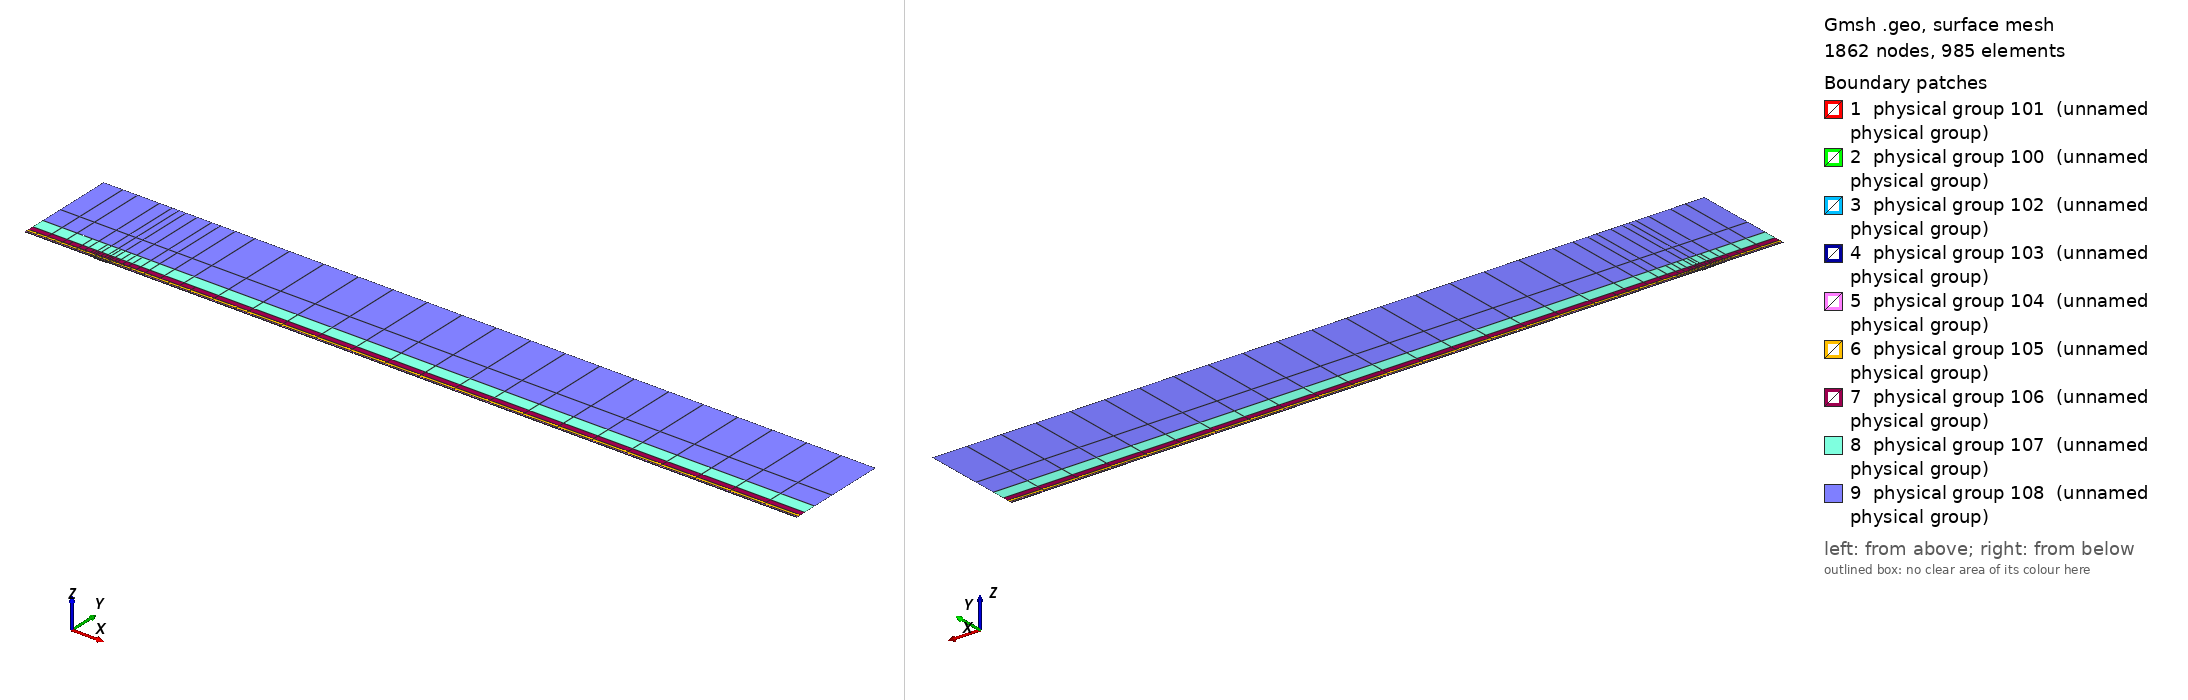

Gmsh geometry script, surface-meshed: 1862 nodes, 985 surface elements. Boundary patches (legend numbers): 1 physical group 101 (unnamed physical group), 2 physical group 100 (unnamed physical group), 3 physical group 102 (unnamed physical group), 4 physical group 103 (unnamed physical group), 5 physical group 104 (unnamed physical group), 6 physical group 105 (unnamed physical group), 7 physical group 106 (unnamed physical group), 8 physical group 107 (unnamed physical group), 9 physical group 108 (unnamed physical group). Left view from above one corner, right view from below the opposite corner. Legend entries are the model's physical surfaces. The drawing asked Gmsh for element sizes between 1% and 20% of the model's largest extent; the script's own settings can give other sizes.

=== mesh.geo (drawn) ===
// Keep coincident points/curves of the non-conforming interfaces as distinct entities
Geometry.AutoCoherence = 0;

// Macro parameters
deltaStar = 1;
D = 1.25 * deltaStar; // depth of the gap
W = 20 * deltaStar; // width of the gap
BL = 0.25 * deltaStar; // height of the first layer of quad elements (conforming with the gap)
x0 = 100 * deltaStar; // x distance from inflow to gap
lengthOutflow = 1000 * deltaStar; // length after the gap
x3 = W + lengthOutflow; // last point of the domain
height = 150 * deltaStar; // height of the domain

// Micro parameters
dx = 0.15; // horizontal size of the elements at the leading edge of the gap (x = 0)
dx_te = dx; // horizontal size of the elements at the trailing edge of the gap (x = W, most resolution-demanding point in the domain)
dy = 1.25 * dx;

// Horizontal sizes. The first layer of quads (layer L = 0) has size dx (dx_te) at the leading (trailing) edge of the gap, growing with
// ratio q_h[0] away from them up to h_max[0]. Layer L and L + 1 (L = k + 1 is the strip k) are separated by a non-conforming interface
// (except inside the gap, where the first layer is conforming with it).
// NESTED interfaces: the nodes of strip k are a subset of the nodes of the layer below. Two neighbouring faces of the layer below are
// merged into one face (2:1) only if the merged face is not larger than the target size of strip k,
// h_target_k = Min(dx * coarsen_h^(k + 1) + (q_h[k + 1] - 1) * d, h_max[k + 1]) (d = distance to the closest edge of the gap);
// otherwise the face is kept (1:1). Hence every vertex of the upper side of an interface is also a vertex of the lower side, and no
// face of the lower side straddles a vertex of the upper side (a staggered, non-nested interface makes P4 unstable).
y_if[] = {BL, 0.75 * deltaStar, 1.75 * deltaStar, 3.75 * deltaStar, 8 * deltaStar, 16 * deltaStar, 35 * deltaStar}; // heights of the non-conforming interfaces (first one must be BL)
coarsen_h = 2; // horizontal coarsening factor of h_min across each interface
q_h[] = {1.1, 1.15, 1.15, 1.2, 1.25, 1.3, 1.35, 1.4}; // horizontal growth ratio away from the edges of the gap, for each layer
h_max[] = {8, 10, 20, 50, 100, 200, 300, 500}; // maximum horizontal size, for each layer
q_v[] = {1.3, 1.3, 1.3, 1.4, 1.6, 2.0, 2.5}; // vertical growth ratio of the elements in each strip
n_v_min[] = {1, 1, 1, 1, 1, 1, 1, 1};
k_fine_end = 4; // from strip k_fine_end on, the 2:1 merging in each interval starts at the end closest to the gap (otherwise the last
                // face before the leading edge is never merged and becomes a spike of very large aspect ratio in the upper strips)

// Every interface is split in x into segments of length ~seg_len (plus the breakpoints 0, W/2, W). Each segment is a separate
// Nektar++ interface: Nektar++ pairs every rank holding one side of an interface with every rank holding the other side,
// so short segments keep the interface communication local.
seg_len = 50;

// fit (check the file scripts/fit_gmsh.py for more details)
p_in_v_left = 1.0335663036230878 - 1.0234149444433507/(W - 0.8098798097181781)^0.5991729377115732; // densitiy concentration of elements inside the gap, vertically, near the left wall.
p_in_v_right = 1.008073572191136 - 1.1471875292840257/(W - 1.2941255994826328)^0.7890392764815325; // densitiy concentration of elements inside the gap, vertically, near the right wall.
p_in_h_bottom = 0.8; // densitiy concentration of elements inside the gap, horizontally.
p_in_h_top = 0.8; // densitiy concentration of elements inside the gap, horizontally.
p_out_h = 0.5; // densitiy concentration of elements of the first layer, vertically (towards the wall).

// Automated parameters
a_in_v_right = dx_te / (W / 2);
a_in_v_left = dx / (W / 2);
a_in_h_bottom = dy / (D / 2);
a_in_h_top = dx / (D / 2);
a_out_h = dx / BL;

// for the derivation of the formula, see file 20250123_gmshFormula.md in the docs folder
N_in_v_right = Ceil( Log (a_in_v_right / (1 - p_in_v_right + a_in_v_right * p_in_v_right)) / Log(p_in_v_right) );
N_in_v_left = Ceil( Log (a_in_v_left / (1 - p_in_v_left + a_in_v_left * p_in_v_left)) / Log(p_in_v_left) );
N_in_h_bottom = Ceil( Log (a_in_h_bottom / (1 - p_in_h_bottom + a_in_h_bottom * p_in_h_bottom)) / Log(p_in_h_bottom) );
N_in_h_top = Ceil( Log (a_in_h_top / (1 - p_in_h_top + a_in_h_top * p_in_h_top)) / Log(p_in_h_top) );
N_out_h = Ceil( Log (a_out_h / (1 - p_out_h + a_out_h * p_out_h)) / Log(p_out_h) ) + 1; // + 1 is to correct the fact that the distance is too small to properly approximate the dx length
N_out_h = Max(N_out_h, n_v_min[0] + 1);

// ---------------------------
// gap
// ---------------------------
Point(2) = {0,0,0};
Point(3) = {0,-D,0};
Point(4) = {W,-D,0};
Point(5) = {W,0,0};
Point(13) = {W/2,0,0};
Point(15) = {0,-D/2,0};
Point(16) = {W/2,-D,0};
Point(17) = {W,-D/2,0};
Line(2) = {2,15};
Line(3) = {3,16};
Line(4) = {4,17};
Line(14) = {2,13};
Line(15) = {15,3};
Line(16) = {16,4};
Line(17) = {17,5};
Line(18) = {13,5};
Curve Loop(2) = {2, 15, 3, 16, 4, 17, -18, -14};
Plane Surface(2) = {2};
Transfinite Surface {2} = {3, 4, 5, 2};
Transfinite Curve {18, 16} = N_in_v_right Using Progression p_in_v_right;
Transfinite Curve {-14, -3} = N_in_v_left Using Progression p_in_v_left;
Transfinite Curve {15, -4} = N_in_h_bottom Using Progression p_in_h_bottom;
Transfinite Curve {-2, 17} = N_in_h_top Using Progression p_in_h_top;
Recombine Surface {2};

// ---------------------------
// breakpoints of the segments of the interfaces (common to all the horizontal lines)
// ---------------------------
x_int[] = {-x0};
n_seg = Max(Round((x0) / seg_len), 1);
For m In {1:n_seg-1}
  x_int[] += {-x0 + m * x0 / n_seg};
EndFor
x_int[] += {0, W/2, W};
n_seg = Max(Round((x3 - W) / seg_len), 1);
For m In {1:n_seg-1}
  x_int[] += {W + m * (x3 - W) / n_seg};
EndFor
x_int[] += {x3};
nInt = #x_int[] - 1;

// Macro creating a horizontal chain of lines at height y_chain, from -x0 to x3, with points at all the breakpoints x_int[]
// and size h_min_k at the edges of the gap, growing with ratio q_k up to h_max_k.
// If gap_lines == 1, the intervals [0, W/2] and [W/2, W] use the lines gap_l and gap_r instead (conforming with the gap).
// Output: chain[] (lines), chain_cnt[] (number of lines in each interval), p_first, p_last (end points)
// Macro appending to Xc[] the n_ nodes (excluding the first one) of a transfinite line [xa_, xa_ + L_] with n_ elements and progression r_
Macro AddNodes
  For j In {1:n_}
    If (Fabs(r_ - 1) < 1e-12)
      Xc[] += {xa_ + L_ * j / n_};
    Else
      Xc[] += {xa_ + L_ * (r_^j - 1) / (r_^n_ - 1)};
    EndIf
  EndFor
Return

// Macro setting isb_ = 1 if xq_ is one of the breakpoints x_int[]
Macro IsBreakpoint
  isb_ = 0;
  For ib_ In {0:#x_int[]-1}
    If (Fabs(xq_ - x_int[ib_]) < 1e-9)
      isb_ = 1;
    EndIf
  EndFor
Return

// Macro creating the nested chain of strip k from the nodes X_lo[] of the layer below, interval by interval (between breakpoints):
// two neighbouring faces are merged (2:1) if the merged face is not larger than the target size of the strip; otherwise the face
// is kept (1:1). The faces are paired from the left end of each interval, except from strip k_fine_end on in the intervals whose
// fine end (closest edge of the gap) is on the right (x < 0 and W/2 < x < W), which are paired from the right. Output: X_up[]
Macro NestedNodes
  X_up[] = {X_lo[0]};
  j0_ = 0;
  For ii_ In {0:nInt-1}
    // nodes j0_..j1_ of X_lo[] in the interval [x_int[ii_], x_int[ii_ + 1]]
    found_ = 0;
    For jj_ In {j0_ + 1:#X_lo[]-1}
      If (found_ == 0 && Fabs(X_lo[jj_] - x_int[ii_ + 1]) < 1e-9)
        j1_ = jj_; found_ = 1;
      EndIf
    EndFor
    xmi_ = (x_int[ii_] + x_int[ii_ + 1]) / 2;
    rev_ = (k >= k_fine_end && (xmi_ < 0 || (xmi_ > W/2 && xmi_ < W)));
    seg_[] = {};
    If (rev_)
      For jj_ In {j1_:j0_:-1}
        seg_[] += {X_lo[jj_]};
      EndFor
    Else
      For jj_ In {j0_:j1_}
        seg_[] += {X_lo[jj_]};
      EndFor
    EndIf
    // greedy pairing along seg_[] (no breakpoint inside it)
    out_[] = {seg_[0]};
    skip = 0;
    For j In {0:#seg_[]-2}
      If (skip)
        skip = 0;
      Else
        merge = 0;
        If (j + 2 <= #seg_[] - 1)
          xm_ = (seg_[j] + seg_[j + 2]) / 2;
          d_ = (xm_ < W/2 ? Fabs(xm_) : Fabs(xm_ - W));
          hm_ = (xm_ > W/2 ? dx_te : dx) * coarsen_h^(k + 1);
          ht_ = Min(hm_ + (q_h[k + 1] - 1) * d_, h_max[k + 1]);
          If (Fabs(seg_[j + 2] - seg_[j]) <= ht_)
            merge = 1;
          EndIf
        EndIf
        If (merge)
          out_[] += {seg_[j + 2]}; skip = 1;
        Else
          out_[] += {seg_[j + 1]};
        EndIf
      EndIf
    EndFor
    // append the new nodes of the interval (without its first node, already in X_up[]) in increasing x
    If (rev_)
      For jj_ In {#out_[]-2:0:-1}
        X_up[] += {out_[jj_]};
      EndFor
    Else
      For jj_ In {1:#out_[]-1}
        X_up[] += {out_[jj_]};
      EndFor
    EndIf
    j0_ = j1_;
  EndFor
Return

// Macro creating a chain of straight lines (one element each) through the nodes X_up[] at height y_chain.
// Output: chain[] (lines), chain_cnt[] (number of lines in each interval between breakpoints), p_first, p_last
Macro ExplicitChain
  chain[] = {}; chain_cnt[] = {};
  pa = newp; Point(pa) = {X_up[0], y_chain, 0}; p_first = pa;
  cnt = 0;
  For j In {1:#X_up[]-1}
    pb = newp; Point(pb) = {X_up[j], y_chain, 0};
    l = newl; Line(l) = {pa, pb};
    Transfinite Curve {l} = 2;
    chain[] += {l}; cnt += 1;
    xq_ = X_up[j]; Call IsBreakpoint;
    If (isb_)
      chain_cnt[] += {cnt}; cnt = 0;
    EndIf
    pa = pb;
  EndFor
  p_last = pa;
Return

Macro HorizontalChain
  chain[] = {};
  chain_cnt[] = {};
  Xc[] = {x_int[0]}; // x of the nodes of the chain
  pa = newp; Point(pa) = {x_int[0], y_chain, 0};
  p_first = pa;
  For i In {0:nInt-1}
    xm = (x_int[i] + x_int[i + 1]) / 2;
    h_min_i = (xm > W/2 ? Min(h_min_k * dx_te / dx, h_max_k) : h_min_k); // size at the closest edge of the gap
    d_c = (h_max_k - h_min_i) / (q_k - 1); // distance to the gap edge where the size reaches h_max_k
    If (gap_lines && xm > 0 && xm < W)
      If (xm < W/2)
        chain[] += {gap_l}; pb = gap_pm;
        For j In {1:N_in_v_left-1}
          m = N_in_v_left - 1 - j;
          Xc[] += {W/2 - W/2 * (p_in_v_left^m - 1) / (p_in_v_left^(N_in_v_left - 1) - 1)};
        EndFor
      Else
        chain[] += {gap_r}; pb = gap_pr;
        For j In {1:N_in_v_right-1}
          Xc[] += {W/2 + W/2 * (p_in_v_right^j - 1) / (p_in_v_right^(N_in_v_right - 1) - 1)};
        EndFor
      EndIf
      chain_cnt[] += {1};
    Else
      If (gap_lines && x_int[i + 1] == 0)
        pb = gap_pl;
      Else
        pb = newp; Point(pb) = {x_int[i + 1], y_chain, 0};
      EndIf
      // distance of both ends to the closest edge of the gap (the breakpoints include 0, W/2 and W)
      If (xm < 0)
        da = -x_int[i]; db = -x_int[i + 1];
      ElseIf (xm < W/2)
        da = x_int[i]; db = x_int[i + 1];
      ElseIf (xm < W)
        da = W - x_int[i]; db = W - x_int[i + 1];
      Else
        da = x_int[i] - W; db = x_int[i + 1] - W;
      EndIf
      d1 = Min(da, db); d2 = Max(da, db);
      h1 = Min(h_min_i + (q_k - 1) * d1, h_max_k);
      If (d2 <= d_c + 0.5 * h_max_k || d1 >= d_c - 0.5 * h1)
        // a single line: geometric (fine end at the gap side) or uniform
        If (d1 >= d_c - 0.5 * h1)
          n = Max( Round((d2 - d1) / h_max_k), 1 ); prog = 1;
        Else
          h2 = Min(h_min_i + (q_k - 1) * d2, h_max_k);
          n = Max( Round(Log(h2 / h1) / Log(q_k) + (d2 - Min(d2, d_c)) / h_max_k), 1 ); prog = q_k;
        EndIf
        l = newl; Line(l) = {pa, pb};
        Transfinite Curve {l} = n + 1 Using Progression (da < db ? prog : 1/prog);
        xa_ = x_int[i]; L_ = x_int[i + 1] - x_int[i]; n_ = n; r_ = (da < db ? prog : 1/prog); Call AddNodes;
        chain[] += {l};
        chain_cnt[] += {1};
      Else
        // geometric part next to the gap side, uniform part away from it
        n_g = Max( Round(Log(h_max_k / h1) / Log(q_k)), 1 );
        n_u = Max( Round((d2 - d_c) / h_max_k), 1 );
        pm = newp;
        If (da < db)
          Point(pm) = {x_int[i] + (d_c - d1), y_chain, 0};
          lg = newl; Line(lg) = {pa, pm};
          lu = newl; Line(lu) = {pm, pb};
          Transfinite Curve {lg} = n_g + 1 Using Progression q_k;
          Transfinite Curve {lu} = n_u + 1 Using Progression 1;
          chain[] += {lg, lu};
          xa_ = x_int[i]; L_ = d_c - d1; n_ = n_g; r_ = q_k; Call AddNodes;
          xa_ = x_int[i] + (d_c - d1); L_ = x_int[i + 1] - xa_; n_ = n_u; r_ = 1; Call AddNodes;
        Else
          Point(pm) = {x_int[i + 1] - (d_c - d1), y_chain, 0};
          lu = newl; Line(lu) = {pa, pm};
          lg = newl; Line(lg) = {pm, pb};
          Transfinite Curve {lu} = n_u + 1 Using Progression 1;
          Transfinite Curve {lg} = n_g + 1 Using Progression 1/q_k;
          chain[] += {lu, lg};
          xa_ = x_int[i]; L_ = x_int[i + 1] - (d_c - d1) - xa_; n_ = n_u; r_ = 1; Call AddNodes;
          xa_ = x_int[i + 1] - (d_c - d1); L_ = d_c - d1; n_ = n_g; r_ = 1/q_k; Call AddNodes;
        EndIf
        chain_cnt[] += {2};
      EndIf
    EndIf
    pa = pb;
  EndFor
  p_last = pa;
Return

// ---------------------------
// first layer of quads (y in [0, BL]), conforming with the gap
// ---------------------------
Point(11) = {0,BL,0};
Point(14) = {W/2,BL,0};
Point(12) = {W,BL,0};
Line(12) = {11,14};
Line(19) = {14,12};
Transfinite Curve {19} = N_in_v_right Using Progression p_in_v_right;
Transfinite Curve {-12} = N_in_v_left Using Progression p_in_v_left;

h_min_k = dx; h_max_k = h_max[0]; q_k = q_h[0];
gap_lines = 1;
y_chain = 0; gap_l = 14; gap_r = 18; gap_pl = 2; gap_pm = 13; gap_pr = 5;
Call HorizontalChain;
wall0[] = {chain[]}; pw0 = p_first; pw1 = p_last;
y_chain = BL; gap_l = 12; gap_r = 19; gap_pl = 11; gap_pm = 14; gap_pr = 12;
Call HorizontalChain;
top0[] = {chain[]}; top0_cnt[] = {chain_cnt[]}; pt0 = p_first; pt1 = p_last;
X_lo[] = {Xc[]};
gap_lines = 0;

l_in0 = newl; Line(l_in0) = {pt0, pw0};
l_out0 = newl; Line(l_out0) = {pw1, pt1};
Transfinite Curve {l_in0} = N_out_h Using Progression p_out_h;
Transfinite Curve {-l_out0} = N_out_h Using Progression p_out_h;
cl = newcl; Curve Loop(cl) = {wall0[], l_out0, -top0[{#top0[]-1:0:-1}], l_in0};
s0 = news; Plane Surface(s0) = {cl};
Transfinite Surface {s0} = {pw0, pw1, pt1, pt0};
Recombine Surface {s0};
wall[] = {};
For i In {0:#wall0[]-1}
  If (wall0[i] != 14 && wall0[i] != 18)
    wall[] += {wall0[i]};
  EndIf
EndFor

// ---------------------------
// non-conforming quad strips
// ---------------------------
nStrips = #y_if[];
y_if[] += {height};
h_v = BL * (1 - p_out_h) / (1 - p_out_h^(N_out_h - 1)) * p_out_h^0; // largest element of the first layer (top)
inlet_strips[] = {};
outlet_strips[] = {};
lower_if[] = {top0[]};
lower_cnt[] = {top0_cnt[]};
For k In {0:nStrips-1}
  // nodes of the strip: nested in the nodes of the layer below (1:1 or 2:1)
  Call NestedNodes;
  // horizontal lines (new points also at the bottom, so that the interface is non-conforming, but nested)
  y_chain = y_if[k];
  Call ExplicitChain;
  bottom[] = {chain[]}; bottom_cnt[] = {chain_cnt[]}; pb0 = p_first; pb1 = p_last;
  y_chain = y_if[k + 1];
  Call ExplicitChain;
  top[] = {chain[]}; top_cnt[] = {chain_cnt[]}; pt0 = p_first; pt1 = p_last;
  X_lo[] = {X_up[]};

  // vertical lines, geometric growth q_v starting from the size of the last element below
  H = y_if[k + 1] - y_if[k];
  E_v = Max( Round( Log(1 + H * (q_v[k] - 1) / (q_v[k] * h_v)) / Log(q_v[k]) ), n_v_min[k + 1] );
  h_v = H * (q_v[k] - 1) / (q_v[k]^E_v - 1) * q_v[k]^(E_v - 1); // actual size of the last element of the strip
  ll = newl; Line(ll) = {pb0, pt0};
  lr = newl; Line(lr) = {pb1, pt1};
  Transfinite Curve {ll, lr} = E_v + 1 Using Progression q_v[k];
  inlet_strips[] += {ll};
  outlet_strips[] += {lr};

  // surface
  cl = newcl; Curve Loop(cl) = {bottom[], lr, -top[{#top[]-1:0:-1}], -ll};
  s = news; Plane Surface(s) = {cl};
  Transfinite Surface {s} = {pb0, pb1, pt1, pt0};
  Recombine Surface {s};
  Physical Surface(102 + k) = {s};

  // interface k, segment i: lower side 200 + 2*(k*nInt + i), upper side 201 + 2*(k*nInt + i)
  cl_lo = 0; cl_up = 0;
  For i In {0:nInt-1}
    Physical Curve(200 + 2*(k*nInt + i)) = {lower_if[{cl_lo:cl_lo + lower_cnt[i] - 1}]};
    Physical Curve(201 + 2*(k*nInt + i)) = {bottom[{cl_up:cl_up + bottom_cnt[i] - 1}]};
    cl_lo += lower_cnt[i];
    cl_up += bottom_cnt[i];
  EndFor
  lower_if[] = {top[]};
  lower_cnt[] = {top_cnt[]};
EndFor
top_strips[] = {lower_if[]};

Printf("nStrips = %g, nSegments = %g, nInterfaces = %g (nested)", nStrips, nInt, nStrips * nInt);


// defining boundary
Physical Curve(1) = {l_in0, inlet_strips[]}; // inlet
Physical Curve(2) = {l_out0, outlet_strips[]}; // outlet
Physical Curve(3) = {top_strips[]}; // top
Physical Curve(4) = {wall[], 2, 15, 3, 16, 4, 17}; // wall


Physical Surface(100) = {s0};
Physical Surface(101) = {2};
// Physical Surface(102), (103), ... are the non-conforming strips (defined in the loop above)
// Physical Curve(200), (201), ... are the two sides of the segments of the non-conforming interfaces (defined in the loop above)
